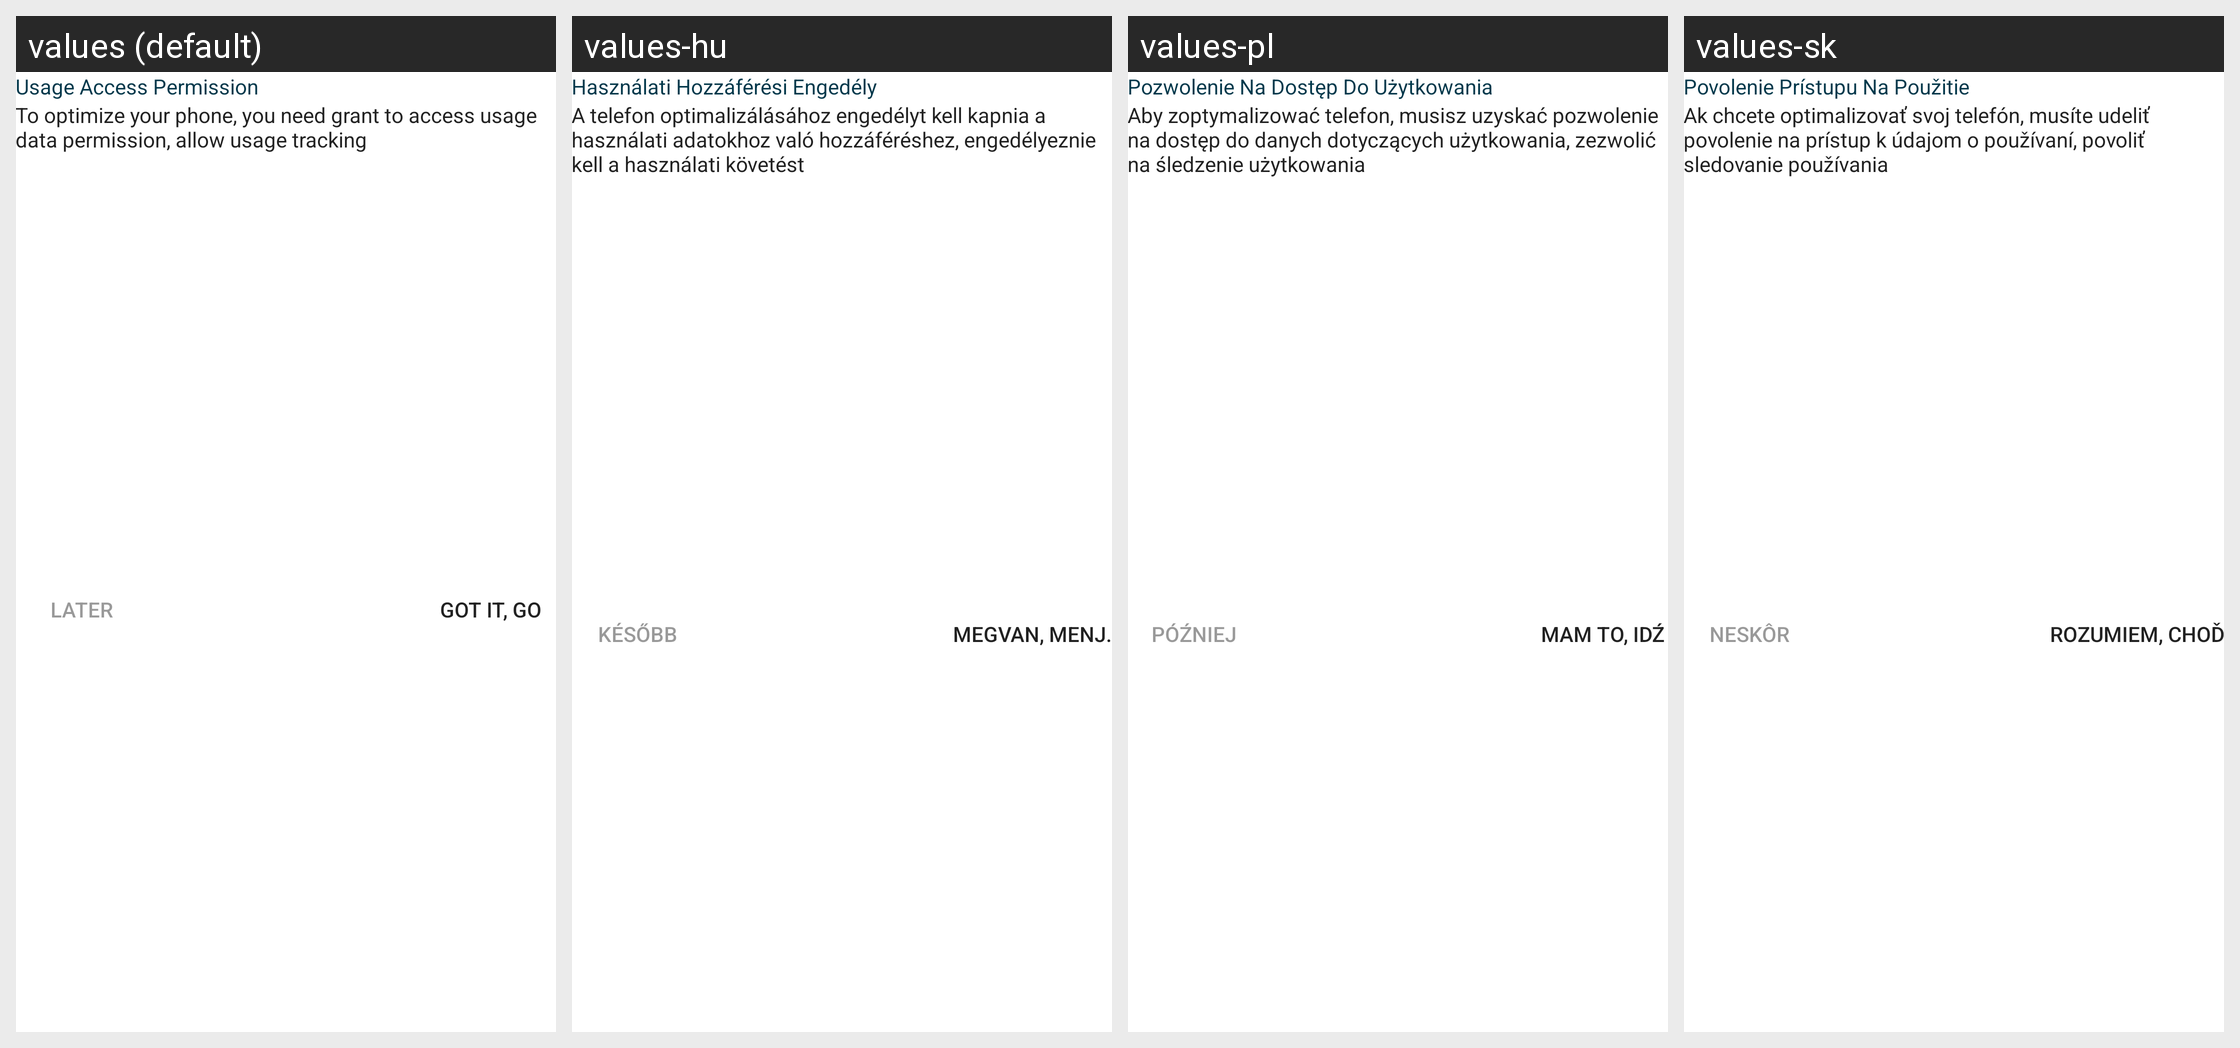

Here is an Android app screen in its default locale and in the app's own translations. Write out the translated-string differences for the strings that appear on this screen.
Android screen res/layout/dialog_usage_access.xml rendered under 4 locales, left to right: values (default), values-hu, values-pl, values-sk. Device: Nexus 5 (rendered at 1080×1920; each locale shown at half size, 540×960, under a caption strip naming it); theme AppTheme.
Other locales in the repository, not shown: values-cs, values-da, values-de, values-es, values-fr, values-gu, values-hr, values-in, values-it, values-ja, values-ko, values-ms, values-nl, values-pt, values-ru, values-sl, values-th, values-tr, values-vi, values-zh.
Strings drawn on this screen, with the default value and each locale's value (text and hints the layout hard-codes, and strings that could not be matched under every locale, appear in the picture but are not listed):

title_usage_access_permission
  values: Usage Access Permission
  values-hu: Használati Hozzáférési Engedély
  values-pl: Pozwolenie Na Dostęp Do Użytkowania
  values-sk: Povolenie Prístupu Na Použitie

msg_usage_access_permission
  values: To optimize your phone, you need grant to access usage data permission, allow usage tracking
  values-hu: A telefon optimalizálásához engedélyt kell kapnia a használati adatokhoz való hozzáféréshez, engedélyeznie kell a használati követést
  values-pl: Aby zoptymalizować telefon, musisz uzyskać pozwolenie na dostęp do danych dotyczących użytkowania, zezwolić na śledzenie użytkowania
  values-sk: Ak chcete optimalizovať svoj telefón, musíte udeliť povolenie na prístup k údajom o používaní, povoliť sledovanie používania

btn_later
  values: Later
  values-hu: Később
  values-pl: Później
  values-sk: Neskôr

btn_gotit_go
  values: Got it, Go
  values-hu: Megvan, menj.
  values-pl: Mam to, idź
  values-sk: Rozumiem, choď
